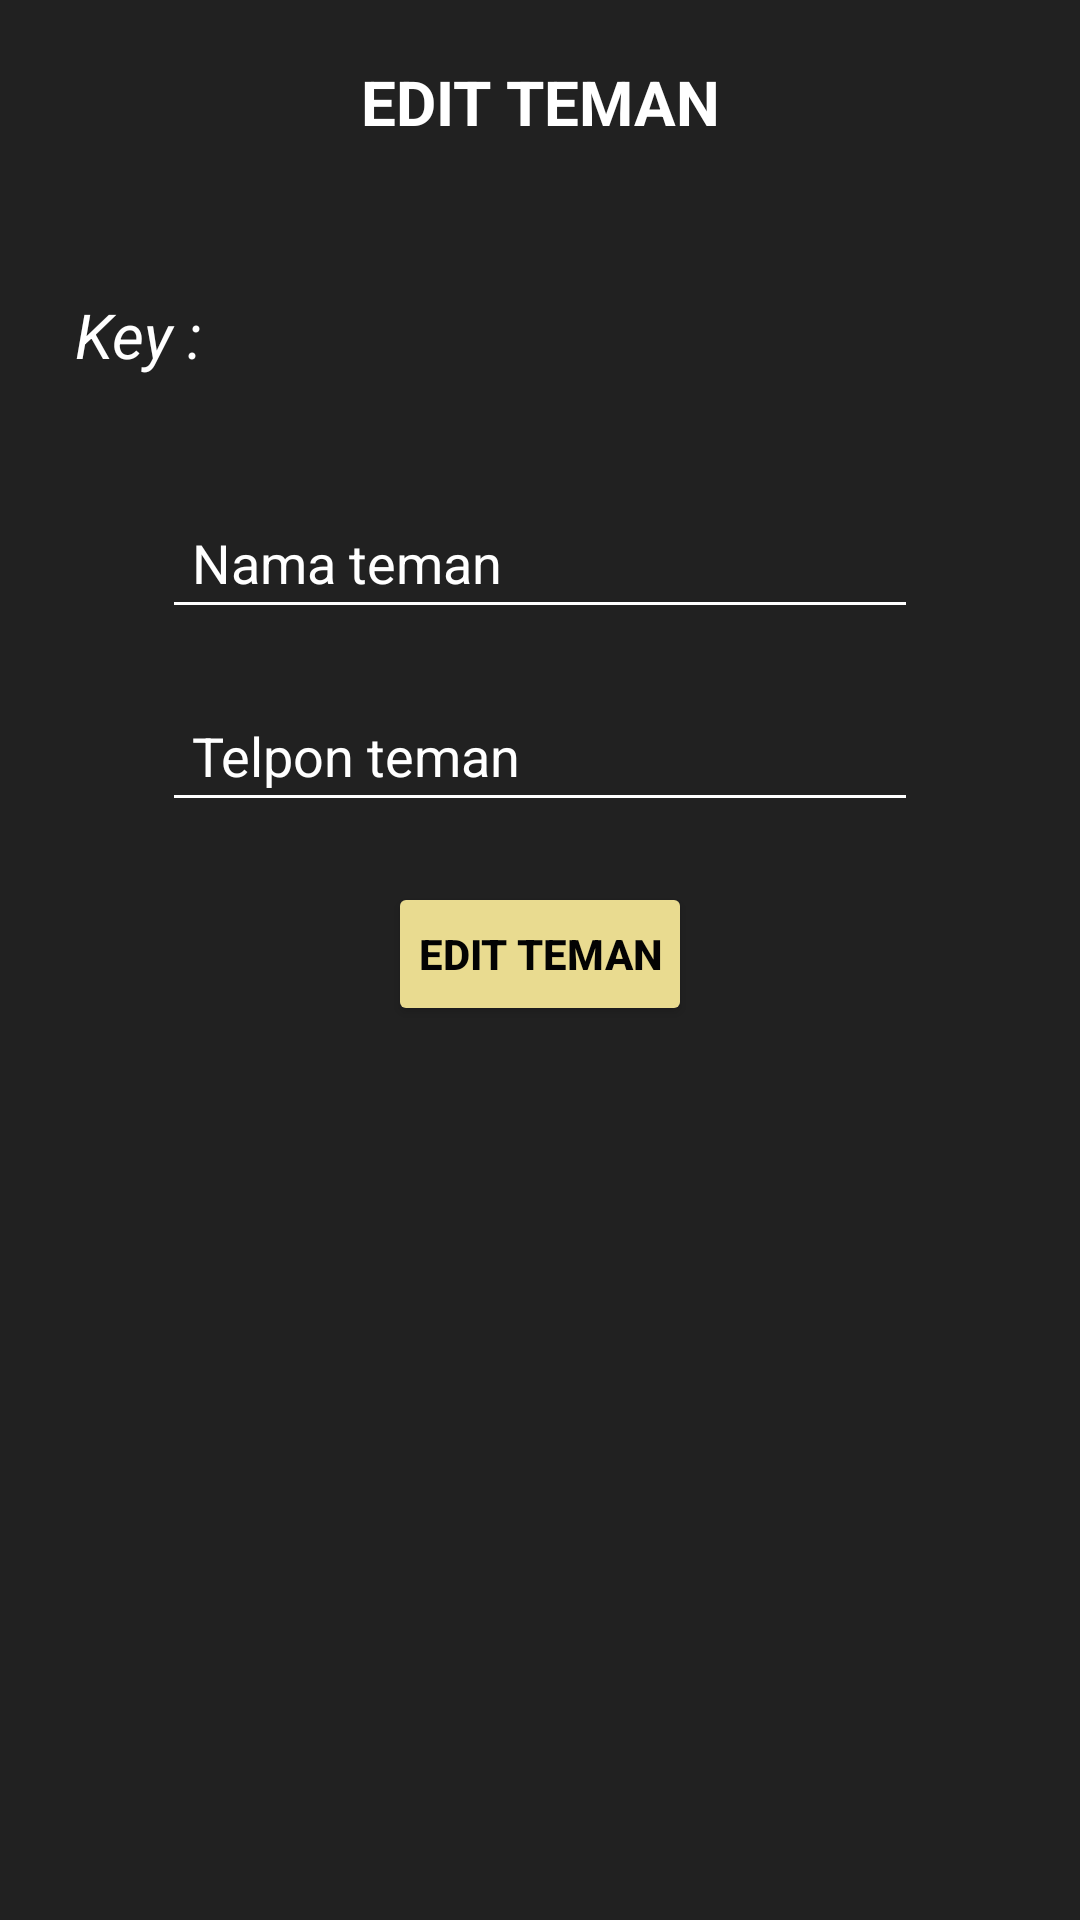

Write the Android layout XML for this screen, with the resource values it uses.
<!-- AndroidManifest.xml: application theme Theme.FBKelasA -->
<!-- res/layout/activity_teman_edit.xml -->
<?xml version="1.0" encoding="utf-8"?>
<LinearLayout xmlns:android="http://schemas.android.com/apk/res/android"
    xmlns:app="http://schemas.android.com/apk/res-auto"
    xmlns:tools="http://schemas.android.com/tools"
    android:layout_width="match_parent"
    android:layout_height="match_parent"
    android:orientation="vertical"
    android:background="#212121"
    tools:context=".TemanEdit">

    <TextView
        android:layout_width="match_parent"
        android:layout_height="wrap_content"
        android:layout_margin="10dp"
        android:gravity="center"
        android:padding="10dp"
        android:text="@string/tv_edit_teman"
        android:textSize="10pt"
        android:textColor="@color/white"
        android:textStyle="bold"
        android:textAllCaps="true"/>

    <LinearLayout
        android:layout_width="match_parent"
        android:layout_height="wrap_content"
        android:layout_margin="10dp"
        android:gravity="center"
        android:orientation="horizontal"
        android:padding="10dp">

        <TextView
            android:layout_width="0dp"
            android:layout_height="wrap_content"
            android:layout_marginRight="5dp"
            android:layout_marginEnd="5dp"
            android:layout_weight="0.2"
            android:padding="5dp"
            android:text="@string/txt_key"
            android:textSize="10pt"
            android:textColor="@color/white"
            android:textStyle="italic"/>

        <TextView
            android:id="@+id/tvKey"
            android:layout_width="0dp"
            android:layout_height="wrap_content"
            android:layout_marginLeft="5dp"
            android:layout_marginStart="5dp"
            android:layout_weight="0.7"
            android:padding="10dp"
            android:textSize="10pt"
            android:textColor="@color/white"
            android:textStyle="italic"/>

    </LinearLayout>

    <EditText
        android:id="@+id/edNama"
        android:layout_width="wrap_content"
        android:layout_height="wrap_content"
        android:layout_margin="10dp"
        android:hint="@string/hint_nama_teman"
        android:textColorHint="@color/white"
        android:textColor="@color/white"
        android:padding="10dp"
        android:ems="12"
        android:layout_gravity="center"
        app:backgroundTint="@color/white"/>

    <EditText
        android:id="@+id/edTelpon"
        android:layout_width="wrap_content"
        android:layout_height="wrap_content"
        android:layout_margin="10dp"
        android:hint="@string/hint_telpon_teman"
        android:textColorHint="@color/white"
        android:textColor="@color/white"
        android:padding="10dp"
        android:ems="12"
        android:layout_gravity="center"
        app:backgroundTint="@color/white"/>

    <Button
        android:id="@+id/btnEdit"
        android:layout_width="wrap_content"
        android:layout_height="wrap_content"
        android:layout_margin="10dp"
        android:padding="10dp"
        android:layout_gravity="center"
        android:text="@string/btn_edit_teman"
        android:textStyle="bold"
        android:textColor="#030303"
        app:backgroundTint="#E9DB90"/>

</LinearLayout>
<!-- resources referenced by this layout -->
<resources>
  <string name="btn_edit_teman">Edit Teman</string>
  <string name="hint_nama_teman">Nama teman</string>
  <string name="hint_telpon_teman">Telpon teman</string>
  <string name="tv_edit_teman">Edit Teman</string>
  <string name="txt_key">Key :</string>
  <style name="Theme.FBKelasA" parent="Theme.MaterialComponents.DayNight.DarkActionBar">
          
          <item name="colorPrimary">@color/purple_500</item>
          <item name="colorPrimaryVariant">@color/purple_700</item>
          <item name="colorOnPrimary">@color/white</item>
          
          <item name="colorSecondary">@color/teal_200</item>
          <item name="colorSecondaryVariant">@color/teal_700</item>
          <item name="colorOnSecondary">@color/black</item>
          
          <item name="android:statusBarColor" tools:targetApi="l">?attr/colorPrimaryVariant</item>
          
      </style>
  <!-- not gathered from this repository: default colours our renderer supplied (Android Studio template values) -->
  <color name="purple_500">#FF6200EE</color>
  <color name="purple_700">#FF3700B3</color>
  <color name="teal_200">#FF03DAC5</color>
  <color name="teal_700">#FF018786</color>
  <color name="black">#FF000000</color>
  <color name="white">#FFFFFFFF</color>
</resources>
